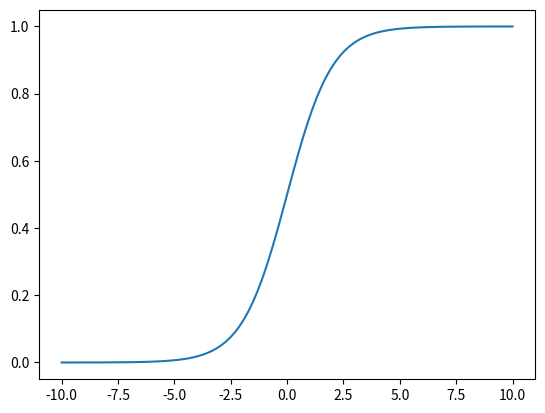
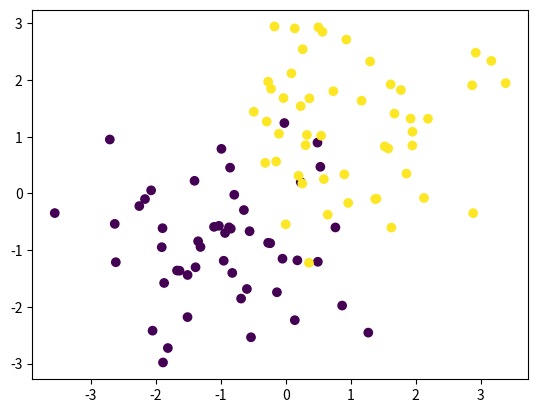
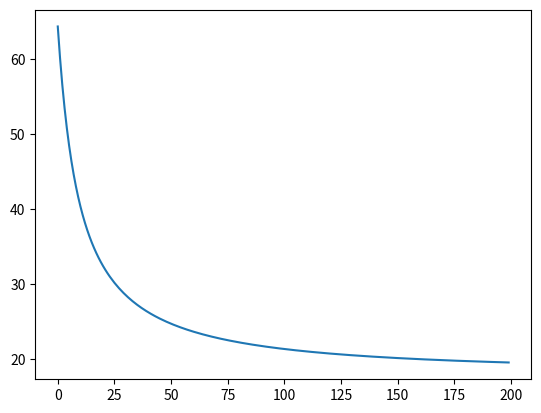
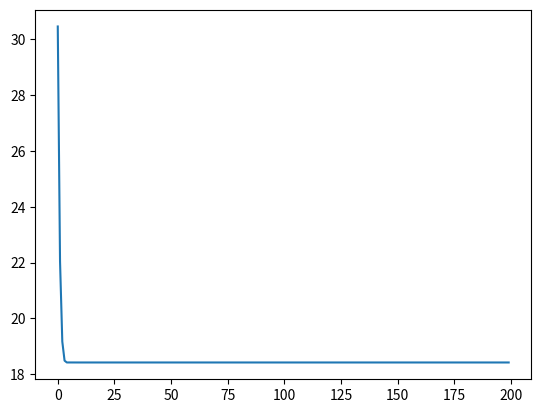
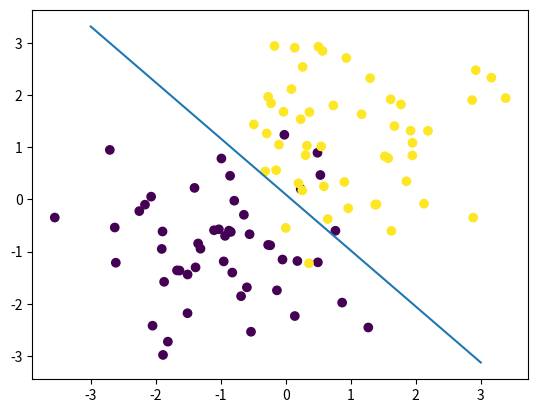

Source code (Python) for these figures, in order:
import numpy as np
import matplotlib.pyplot as plt
np.random.seed(0)

def sigmoid(x):
    h = 1/(1+np.exp(-x))
    return h

def logistic_regression(X,y):
    learning_rate = 0.001
    n,d = X.shape
    y = y.reshape(n,1)
    iteration = 200
    
    w = np.zeros([d+1,1])
    w_h = np.zeros([d+1,1])
    X = np.c_[X,np.ones([n,1])]
    J = np.zeros([iteration,1])
    J_h = np.zeros([iteration,1])
    
    for i in range(iteration):
        # 梯度下降
        dw = X.T@(sigmoid(X@w)-y)       
        w = w - learning_rate*dw
        J[i] = -sum(y*(X@w) - np.log(1+np.exp(X@w)))
        
        # 牛顿法
        dw_h = X.T@(sigmoid(X@w_h) - y)
        D = sigmoid(X@w_h)*(1-sigmoid(X@w_h))
        D = D.reshape(-1)
        Hessian = X.T @ np.diag(D) @ X
        w_h = w_h - np.linalg.inv(Hessian)@dw_h
        J_h[i] = -sum(y*(X@w_h) - np.log(1+np.exp(X@w_h)))
        
    return (w,J,J_h)
        

# show sigmoid function
z = np.linspace(-10, 10, 100)
zy = 1/(1+np.exp(-z))
plt.figure()
plt.plot(z,zy)

# generate data
mean1 = [-1, -1]
mean2 = [1, 1]
sigma = np.eye(2)
n = 100
x1 = np.random.multivariate_normal(mean1, sigma, int(n/2))
x2 = np.random.multivariate_normal(mean2, sigma, int(n/2))
X = np.r_[x1,x2]
y = np.r_[np.zeros(int(n/2)), np.ones(int(n/2))]
plt.figure()
plt.scatter(X[:,0], X[:,1],c=y)

# learn model
w,J,J_h = logistic_regression(X,y)
plt.figure()
plt.plot(J)
plt.figure()
plt.plot(J_h)

# show decision boundary
x_pos = np.linspace(-3,3,10)
y_pos = (-w[0]*x_pos-w[2])/w[1]
plt.figure()
plt.scatter(X[:,0], X[:,1],c=y)
plt.plot(x_pos,y_pos)

# predct
pre_label = np.sign(np.c_[X,np.ones([n,1])]@w)
pre_label[pre_label == -1] = 0
accuracy = np.mean(pre_label == y.reshape(-1,1))
print("Accuracy is", accuracy)